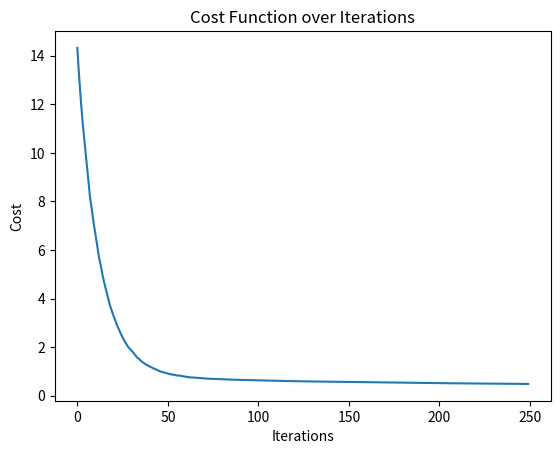

This figure's Python source:
import numpy as np
import matplotlib.pyplot as plt

# Seed for reproducibility
np.random.seed(42)

# Generate synthetic data for testing
X = 2 * np.random.rand(100, 1)
y = 4 + 3 * X + np.random.randn(100, 1)

# Function to compute the gradient of the cost function
def compute_gradient(theta, X_b, y):
    return X_b.T.dot(X_b.dot(theta) - y) / len(X_b)

# Function to calculate the cost
def compute_cost(theta, X_b, y):
    return np.sum((X_b.dot(theta) - y)**2) / (2 * len(X_b))

# Mini-batch SGD function
def mini_batch_SGD(X, y, learning_rate=0.01, batch_size=20, num_epochs=50):
    m = len(X)
    X_b = np.c_[np.ones((m, 1)), X]  # Add x0 = 1 to each instance
    theta = np.random.randn(2, 1)  # Initialization

    cost_history = []  # For plotting

    for epoch in range(num_epochs):
        shuffled_indices = np.random.permutation(m)
        X_b_shuffled = X_b[shuffled_indices]
        y_shuffled = y[shuffled_indices]
        for i in range(0, m, batch_size):
            xi = X_b_shuffled[i:i+batch_size]
            yi = y_shuffled[i:i+batch_size]
            gradients = 2/batch_size * xi.T.dot(xi.dot(theta) - yi)
            theta = theta - learning_rate * gradients
            cost = compute_cost(theta, X_b, y)
            cost_history.append(cost)

    return theta, cost_history

# Parameters
learning_rate = 0.01
batch_size = 20
num_epochs = 50

# Run mini-batch SGD
theta, cost_history = mini_batch_SGD(X, y, learning_rate, batch_size, num_epochs)

# Plotting the cost history
plt.plot(cost_history)
plt.xlabel('Iterations')
plt.ylabel('Cost')
plt.title('Cost Function over Iterations')
plt.show()

print(f"The final theta values are: {theta.ravel()}")
